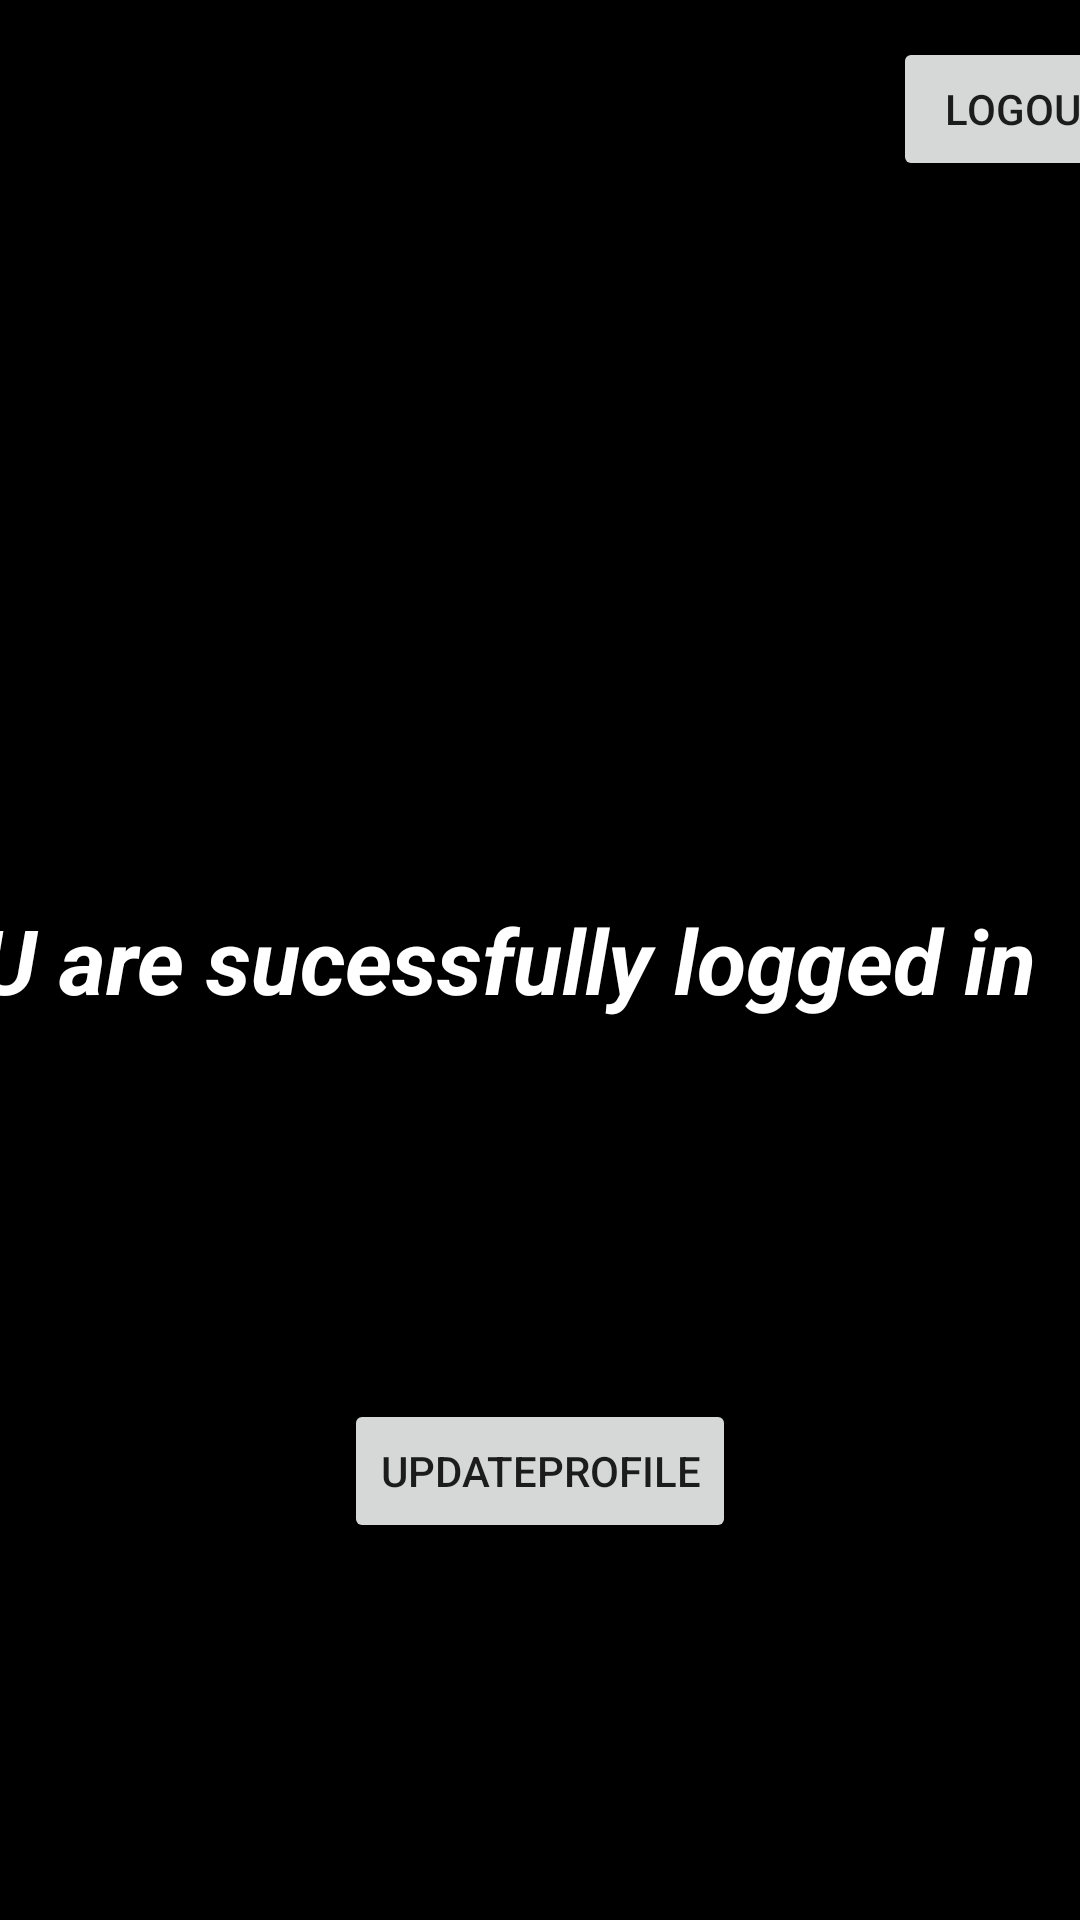

Layout XML and referenced resources for this Android screen:
<!-- AndroidManifest.xml: application theme AppTheme.NoActionBar -->
<!-- res/layout/activity_home1.xml -->
<?xml version="1.0" encoding="utf-8"?>
<androidx.constraintlayout.widget.ConstraintLayout xmlns:android="http://schemas.android.com/apk/res/android"
    xmlns:app="http://schemas.android.com/apk/res-auto"
    xmlns:tools="http://schemas.android.com/tools"
    android:layout_width="match_parent"
    android:layout_height="match_parent"
    android:background="#000000"
    tools:context=".Home1">

    <TextView
        android:id="@+id/Welcome"
        android:layout_width="375dp"
        android:layout_height="41dp"
        android:background="#00FFFFFF"
        android:text="@string/wText"
        android:textColor="#FFFFFFFF"
        android:textSize="30sp"
        android:textStyle="bold|italic"
        app:layout_constraintBottom_toBottomOf="parent"
        app:layout_constraintEnd_toEndOf="parent"
        app:layout_constraintStart_toStartOf="parent"
        app:layout_constraintTop_toTopOf="parent" />

    <Button
        android:id="@+id/logout_btn"
        android:layout_width="wrap_content"
        android:layout_height="wrap_content"
        android:layout_marginStart="323dp"
        android:layout_marginTop="35dp"
        android:layout_marginBottom="262dp"
        android:text="logout"
        app:layout_constraintBottom_toTopOf="@+id/Welcome"
        app:layout_constraintEnd_toEndOf="parent"
        app:layout_constraintStart_toStartOf="parent"
        app:layout_constraintTop_toTopOf="parent" />

    <Button
        android:id="@+id/update_btn"
        android:layout_width="wrap_content"
        android:layout_height="wrap_content"
        android:layout_marginStart="162dp"
        android:layout_marginEnd="162dp"
        android:text="UpdateProfile"
        app:layout_constraintBottom_toBottomOf="parent"
        app:layout_constraintEnd_toEndOf="parent"
        app:layout_constraintStart_toStartOf="parent"
        app:layout_constraintTop_toBottomOf="@+id/Welcome" />
</androidx.constraintlayout.widget.ConstraintLayout>
<!-- resources referenced by this layout -->
<resources>
  <string name="wText">U are sucessfully logged in</string>
  <style name="AppTheme.NoActionBar" parent="Theme.AppCompat.Light.DarkActionBar">
          <item name="windowActionBar">false</item>
          <item name="windowNoTitle">true</item>
          <item name="android:windowFullscreen">true</item>
      </style>
</resources>
